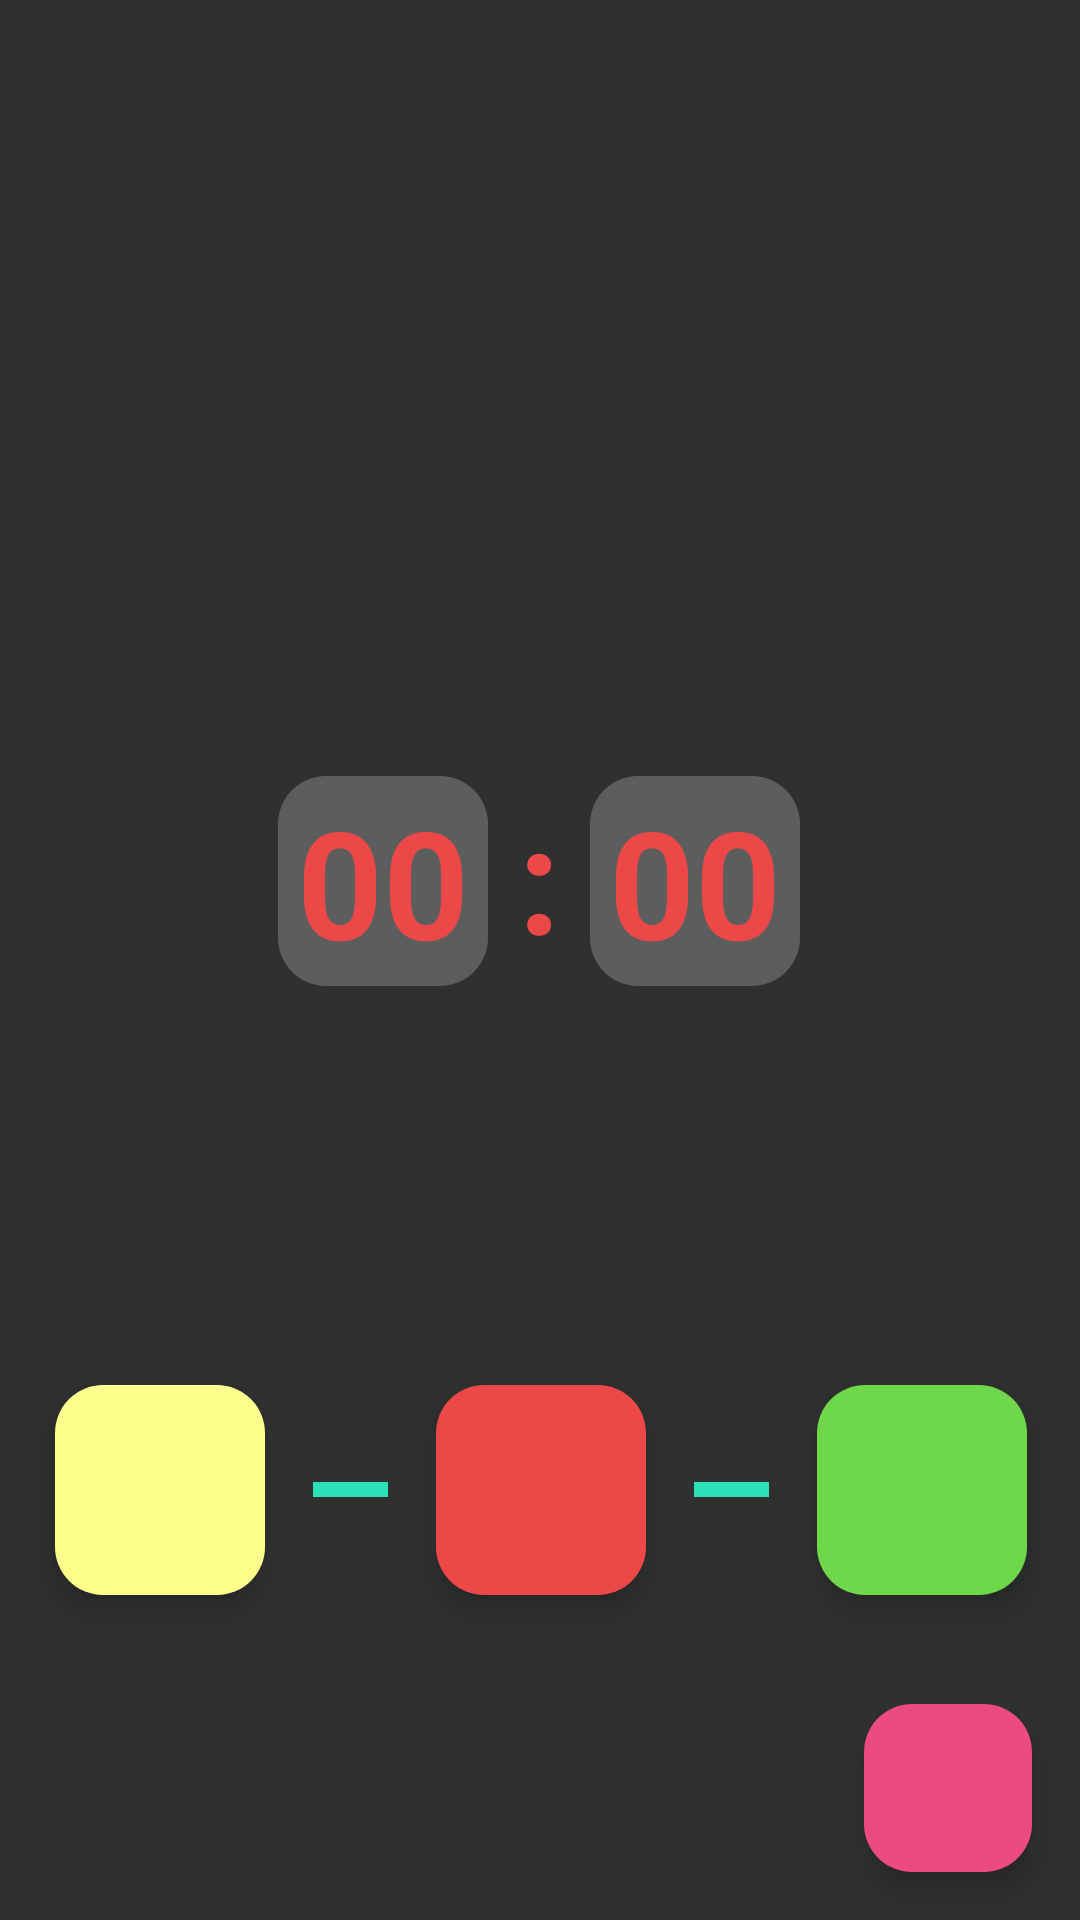

Write the Android layout XML for this screen, with the resource values it uses.
<!-- AndroidManifest.xml: application theme Theme.FightTimer -->
<!-- res/layout/activity_crono.xml -->
<?xml version="1.0" encoding="utf-8"?>
<androidx.constraintlayout.widget.ConstraintLayout xmlns:android="http://schemas.android.com/apk/res/android"
    xmlns:app="http://schemas.android.com/apk/res-auto"
    xmlns:tools="http://schemas.android.com/tools"
    android:layout_width="match_parent"
    android:layout_height="match_parent"
    android:background="@color/background_app"
    tools:context=".CronoActivity">

    <LinearLayout
        android:id="@+id/linearLayout"
        android:layout_width="wrap_content"
        android:layout_height="wrap_content"
        android:layout_marginTop="108dp"
        android:gravity="center"
        android:orientation="horizontal"
        android:padding="16dp"
        app:layout_constraintEnd_toEndOf="parent"
        app:layout_constraintHorizontal_bias="0.497"
        app:layout_constraintStart_toStartOf="parent"
        app:layout_constraintTop_toBottomOf="@+id/tvRound">


        <TextView
            android:id="@+id/tvMinutes"
            android:layout_width="70dp"
            android:layout_height="70dp"
            android:background="@drawable/round_text"
            android:gravity="center"
            android:text="00"
            android:textColor="@color/crono_color"
            android:textSize="50sp"
            android:textStyle="bold" />

        <TextView
            android:id="@+id/tvPoints"
            android:layout_width="match_parent"
            android:layout_height="match_parent"
            android:layout_marginStart="10dp"
            android:layout_marginEnd="10dp"
            android:text="@string/points"
            android:textColor="@color/crono_color"
            android:textSize="50sp"
            android:textStyle="bold" />

        <TextView
            android:id="@+id/tvSeconds"
            android:layout_width="70dp"
            android:layout_height="70dp"
            android:background="@drawable/round_text"
            android:gravity="center"
            android:text="00"
            android:textColor="@color/crono_color"
            android:textSize="50sp"
            android:textStyle="bold" />


    </LinearLayout>


    <TextView
        android:id="@+id/tvRound"
        android:layout_width="wrap_content"
        android:layout_height="wrap_content"
        android:layout_marginTop="88dp"
        android:gravity="center"
        android:textColor="@color/white"
        android:textSize="35sp"
        android:textStyle="bold"
        app:layout_constraintEnd_toEndOf="parent"
        app:layout_constraintHorizontal_bias="0.498"
        app:layout_constraintStart_toStartOf="parent"
        app:layout_constraintTop_toTopOf="parent"
        tools:text="0" />

    <LinearLayout
        android:id="@+id/linearLayout2"
        android:layout_width="409dp"
        android:layout_height="176dp"
        android:layout_marginTop="64dp"
        android:gravity="center"
        android:orientation="horizontal"
        app:layout_constraintEnd_toEndOf="parent"
        app:layout_constraintStart_toStartOf="parent"
        app:layout_constraintTop_toBottomOf="@+id/linearLayout">


        <com.google.android.material.floatingactionbutton.FloatingActionButton
            android:id="@+id/btnPausetFight"
            android:layout_width="70dp"
            android:layout_height="70dp"
            android:layout_margin="16dp"
            android:foreground="@drawable/ic_pause"
            android:foregroundTint="@color/background_app"
            app:backgroundTint="@color/reset_color" />

        <View
            android:layout_width="25dp"
            android:layout_height="5dp"
            android:layout_gravity="center"
            android:background="@color/background_component" />

        <com.google.android.material.floatingactionbutton.FloatingActionButton
            android:id="@+id/btnStopFight"
            android:layout_width="70dp"
            android:layout_height="70dp"
            android:layout_margin="16dp"
            android:foreground="@drawable/ic_stop"
            android:foregroundTint="@color/background_app"
            app:backgroundTint="@color/crono_color" />

        <View
            android:layout_width="25dp"
            android:layout_height="5dp"
            android:layout_gravity="center"
            android:background="@color/background_component" />

        <com.google.android.material.floatingactionbutton.FloatingActionButton
            android:id="@+id/btnStartFight"
            android:layout_width="70dp"
            android:layout_height="70dp"
            android:layout_margin="16dp"
            android:foreground="@drawable/ic_play"
            android:foregroundTint="@color/background_app"
            app:backgroundTint="@color/start_color" />

    </LinearLayout>

    <com.google.android.material.floatingactionbutton.FloatingActionButton
        android:id="@+id/btnBack"
        android:layout_width="wrap_content"
        android:layout_height="wrap_content"
        android:layout_gravity="end|bottom"
        android:layout_margin="16dp"
        android:layout_marginEnd="16dp"
        android:layout_marginBottom="16dp"
        android:src="@drawable/ic_back"
        app:fabSize="mini"
        app:maxImageSize="35dp"
        app:backgroundTint="@color/back"
        app:tint="@color/white"
        app:layout_constraintBottom_toBottomOf="parent"
        app:layout_constraintEnd_toEndOf="parent"
        tools:ignore="MissingConstraints" />

</androidx.constraintlayout.widget.ConstraintLayout>
<!-- resources referenced by this layout -->
<resources>
  <color name="back">#EC4A81</color>
  <color name="background_app">#2F3030</color>
  <color name="background_component">#2CE1B8</color>
  <color name="crono_color">#ED4848</color>
  <color name="reset_color">#FFFF8D</color>
  <color name="start_color">#6FD84A</color>
  <color name="white">#FFFFFFFF</color>
  <!-- drawable ic_pause (drawable) -->
  <vector xmlns:android="http://schemas.android.com/apk/res/android"
      android:width="24dp"
      android:height="24dp"
      android:viewportWidth="960"
      android:viewportHeight="960">
    <path
        android:pathData="M520,760v-560h240v560L520,760ZM200,760v-560h240v560L200,760ZM600,680h80v-400h-80v400ZM280,680h80v-400h-80v400ZM280,280v400,-400ZM600,280v400,-400Z"
        android:fillColor="#666666"/>
  </vector>
  <!-- drawable ic_stop (drawable) -->
  <vector xmlns:android="http://schemas.android.com/apk/res/android"
      android:width="24dp"
      android:height="24dp"
      android:viewportWidth="960"
      android:viewportHeight="960">
    <path
        android:pathData="M320,320v320,-320ZM240,720v-480h480v480L240,720ZM320,640h320v-320L320,320v320Z"
        android:fillColor="#666666"/>
  </vector>
  <!-- drawable round_text (drawable) -->
  <?xml version="1.0" encoding="utf-8"?>
  <shape xmlns:android="http://schemas.android.com/apk/res/android"
      android:shape="rectangle">
  
      <solid android:color="@color/background_app_crono"/>
      <corners android:radius="16dp"/>
  
  </shape>
  <string name="points">:</string>
  <style name="Theme.FightTimer" parent="Base.Theme.FightTimer" />
  <color name="background_app_crono">#5C5E5E</color>
  <style name="Base.Theme.FightTimer" parent="Theme.Material3.DayNight.NoActionBar">
          
          
          <item name="android:statusBarColor">@color/background_app</item>
      </style>
</resources>
